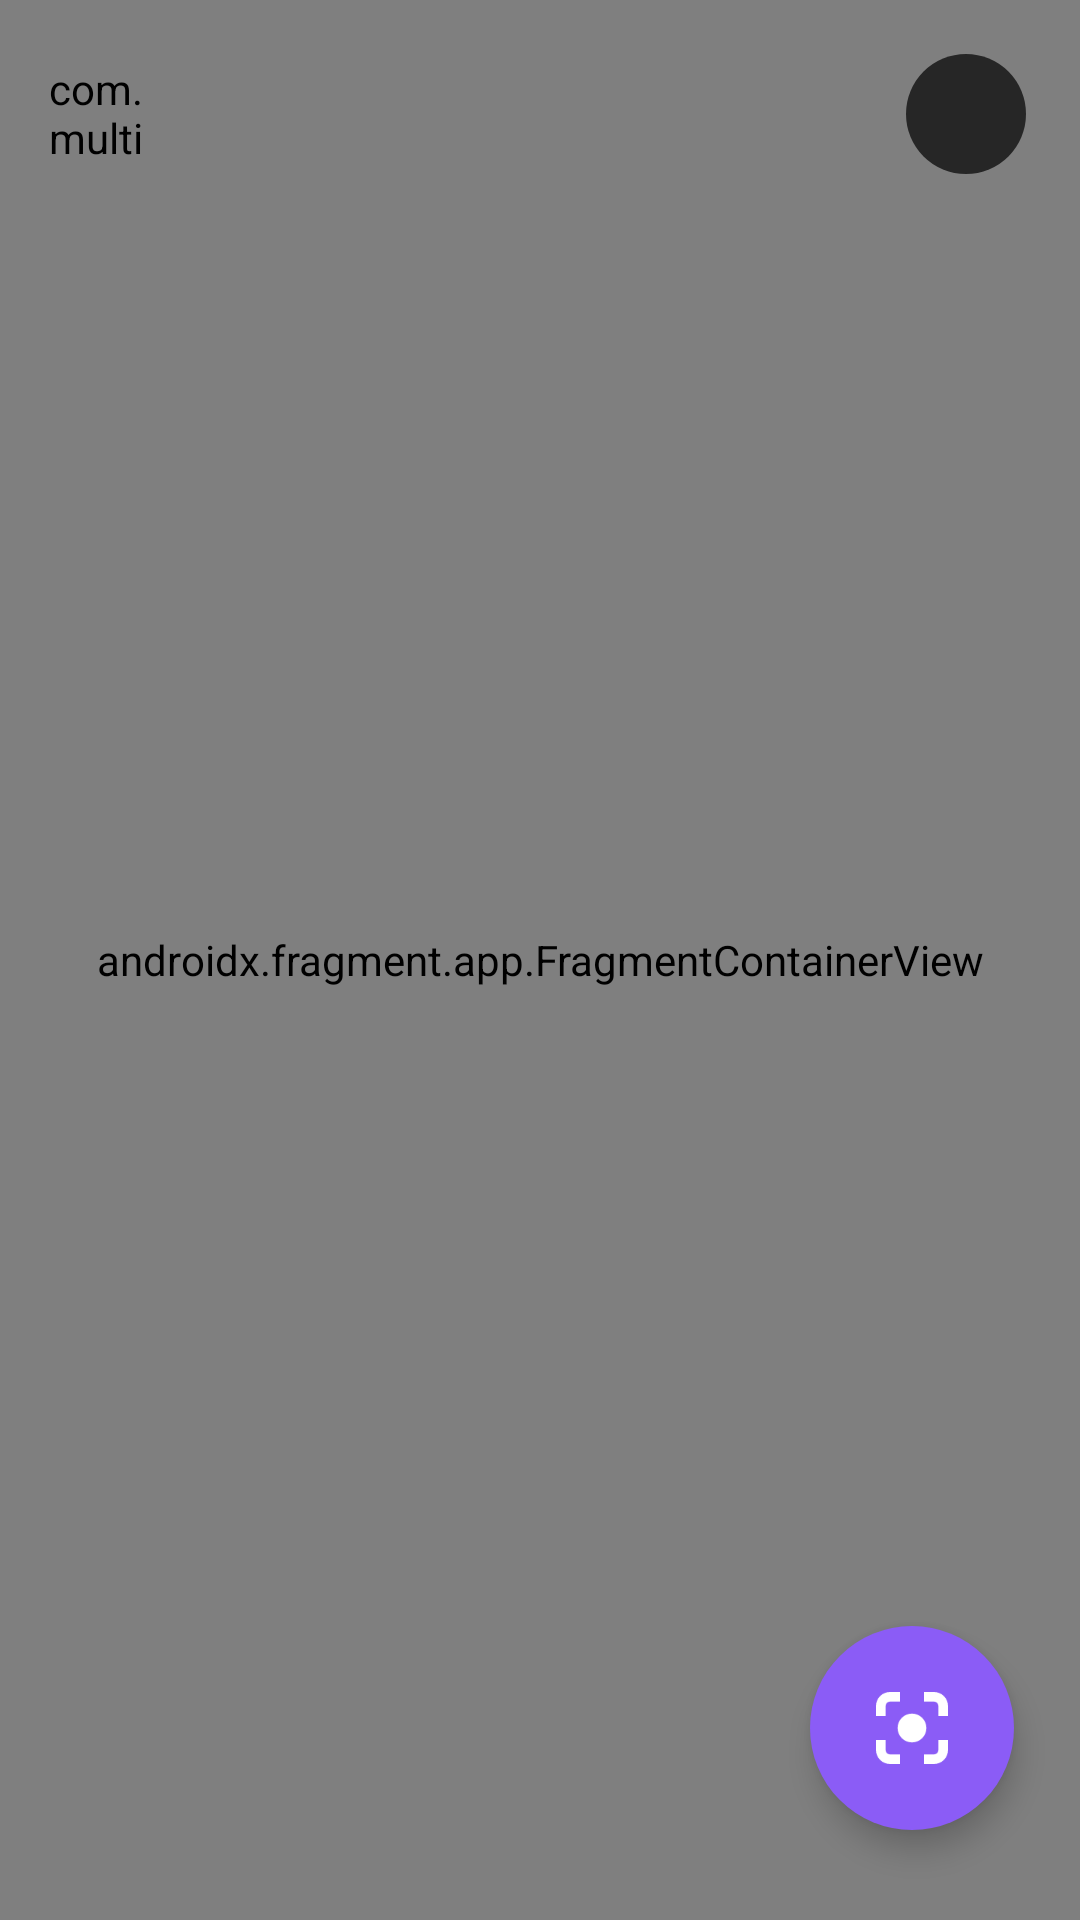

Here is an Android app screen rendered from its layout file. Give the layout XML and the strings, colors and styles it references.
<!-- AndroidManifest.xml: application theme Theme.MultiSetSDK -->
<!-- res/layout/activity_localization.xml -->
<?xml version="1.0" encoding="utf-8"?>
<androidx.constraintlayout.widget.ConstraintLayout xmlns:android="http://schemas.android.com/apk/res/android"
    xmlns:app="http://schemas.android.com/apk/res-auto"
    android:layout_width="match_parent"
    android:layout_height="match_parent">

    
    <androidx.fragment.app.FragmentContainerView
        android:id="@+id/arFragment"
        android:name="com.google.ar.sceneform.ux.ArFragment"
        android:layout_width="match_parent"
        android:layout_height="match_parent"
        app:layout_constraintBottom_toBottomOf="parent"
        app:layout_constraintEnd_toEndOf="parent"
        app:layout_constraintStart_toStartOf="parent"
        app:layout_constraintTop_toTopOf="parent" />

    
    <FrameLayout
        android:id="@+id/captureOverlay"
        android:layout_width="match_parent"
        android:layout_height="match_parent"
        android:background="#CC000000"
        android:visibility="gone"
        app:layout_constraintBottom_toBottomOf="parent"
        app:layout_constraintEnd_toEndOf="parent"
        app:layout_constraintStart_toStartOf="parent"
        app:layout_constraintTop_toTopOf="parent">

        <LinearLayout
            android:layout_width="wrap_content"
            android:layout_height="wrap_content"
            android:layout_gravity="center"
            android:gravity="center"
            android:orientation="vertical"
            android:padding="24dp">

            <FrameLayout
                android:id="@+id/animationContainer"
                android:layout_width="200dp"
                android:layout_height="100dp"
                android:layout_marginBottom="24dp">

                <ImageView
                    android:id="@+id/bgArImage"
                    android:layout_width="match_parent"
                    android:layout_height="match_parent"
                    android:layout_gravity="center"
                    android:scaleType="fitCenter"
                    android:src="@drawable/bg_ar"
                    android:contentDescription="@string/ar_background" />

                <ImageView
                    android:id="@+id/phoneImage"
                    android:layout_width="58dp"
                    android:layout_height="77dp"
                    android:layout_gravity="center_vertical|start"
                    android:scaleType="fitCenter"
                    android:src="@drawable/phone_image"
                    android:contentDescription="@string/phone_scanning" />

            </FrameLayout>

            <TextView
                android:id="@+id/captureTitle"
                android:layout_width="wrap_content"
                android:layout_height="wrap_content"
                android:gravity="center"
                android:text="@string/capture_title_localization"
                android:textColor="@color/ar_on"
                android:textSize="17sp"
                android:textStyle="bold" />

            <TextView
                android:id="@+id/captureStatusText"
                android:layout_width="wrap_content"
                android:layout_height="wrap_content"
                android:layout_marginTop="8dp"
                android:fontFamily="monospace"
                android:gravity="center"
                android:textColor="@color/ar_on_mid"
                android:textSize="14sp" />

        </LinearLayout>

    </FrameLayout>

    
    <FrameLayout
        android:id="@+id/serverWaitOverlay"
        android:layout_width="match_parent"
        android:layout_height="match_parent"
        android:background="#CC000000"
        android:visibility="gone"
        app:layout_constraintBottom_toBottomOf="parent"
        app:layout_constraintEnd_toEndOf="parent"
        app:layout_constraintStart_toStartOf="parent"
        app:layout_constraintTop_toTopOf="parent">

        <LinearLayout
            android:layout_width="wrap_content"
            android:layout_height="wrap_content"
            android:layout_gravity="center"
            android:gravity="center"
            android:orientation="vertical">

            <ProgressBar
                android:layout_width="48dp"
                android:layout_height="48dp"
                android:indeterminateTint="@color/ar_accent" />

            <TextView
                android:id="@+id/serverWaitText"
                android:layout_width="wrap_content"
                android:layout_height="wrap_content"
                android:layout_marginTop="16dp"
                android:gravity="center"
                android:paddingHorizontal="24dp"
                android:textColor="@color/ar_on_mid"
                android:textSize="16sp" />

        </LinearLayout>

    </FrameLayout>

    
    <LinearLayout
        android:id="@+id/topLeftColumn"
        android:layout_width="wrap_content"
        android:layout_height="wrap_content"
        android:layout_marginStart="14dp"
        android:layout_marginTop="20dp"
        android:layout_marginEnd="10dp"
        android:orientation="vertical"
        app:layout_constrainedWidth="true"
        app:layout_constraintEnd_toStartOf="@id/topActions"
        app:layout_constraintHorizontal_bias="0"
        app:layout_constraintStart_toStartOf="parent"
        app:layout_constraintTop_toTopOf="parent">

        <LinearLayout
            android:id="@+id/statusOverlay"
            android:layout_width="wrap_content"
            android:layout_height="wrap_content"
            android:layout_marginBottom="10dp"
            android:background="@drawable/bg_ar_chip"
            android:orientation="vertical"
            android:paddingHorizontal="14dp"
            android:paddingVertical="10dp"
            android:visibility="gone">

            <TextView
                android:id="@+id/statusText"
                android:layout_width="wrap_content"
                android:layout_height="wrap_content"
                android:text="@string/tracking_initializing"
                android:textAppearance="@style/TextAppearance.MultiSetSDK.ArStatus" />

        </LinearLayout>

        <LinearLayout
            android:layout_width="wrap_content"
            android:layout_height="wrap_content"
            android:gravity="center_vertical"
            android:orientation="horizontal">

            <LinearLayout
                android:id="@+id/gpsIndicator"
                android:layout_width="wrap_content"
                android:layout_height="wrap_content"
                android:layout_marginEnd="12dp"
                android:background="@drawable/gps_indicator_background"
                android:gravity="center_vertical"
                android:orientation="horizontal"
                android:paddingStart="10dp"
                android:paddingTop="6dp"
                android:paddingEnd="12dp"
                android:paddingBottom="6dp"
                android:visibility="gone">

                <View
                    android:id="@+id/gpsStatusDot"
                    android:layout_width="10dp"
                    android:layout_height="10dp"
                    android:background="@drawable/gps_dot_inactive" />

                <TextView
                    android:id="@+id/gpsStatusText"
                    android:layout_width="wrap_content"
                    android:layout_height="wrap_content"
                    android:layout_marginStart="8dp"
                    android:text="@string/gps"
                    android:textColor="@color/ar_on"
                    android:textSize="12sp"
                    android:textStyle="bold" />

            </LinearLayout>

            <com.multiset.xr.ui.runstatus.RunStatusCardView
                android:id="@+id/runStatusCard"
                android:layout_width="36dp"
                android:layout_height="36dp" />

        </LinearLayout>

    </LinearLayout>

    
    <com.google.android.material.button.MaterialButton
        android:id="@+id/meshToggle"
        style="@style/Widget.MultiSetSDK.Button.MeshToggle"
        android:layout_width="wrap_content"
        android:layout_height="44dp"
        android:layout_marginStart="16dp"
        android:layout_marginBottom="24dp"
        android:text="@string/mesh"
        android:visibility="gone"
        app:icon="@drawable/ic_cube"
        app:layout_constraintBottom_toBottomOf="parent"
        app:layout_constraintStart_toStartOf="parent" />

    
    <com.multiset.xr.ui.MeshLoadingBarView
        android:id="@+id/meshLoadingBar"
        android:layout_width="wrap_content"
        android:layout_height="wrap_content"
        android:layout_marginStart="16dp"
        android:layout_marginBottom="30dp"
        android:visibility="gone"
        app:layout_constraintBottom_toBottomOf="parent"
        app:layout_constraintStart_toStartOf="parent" />

    
    <com.google.android.material.floatingactionbutton.FloatingActionButton
        android:id="@+id/localizeButton"
        style="@style/Widget.MultiSetSDK.Fab.Capture"
        android:layout_width="wrap_content"
        android:layout_height="wrap_content"
        android:layout_marginEnd="22dp"
        android:layout_marginBottom="30dp"
        android:contentDescription="@string/localize"
        android:src="@drawable/ic_capture"
        app:layout_constraintBottom_toBottomOf="parent"
        app:layout_constraintEnd_toEndOf="parent" />

    
    <LinearLayout
        android:id="@+id/topActions"
        android:layout_width="wrap_content"
        android:layout_height="wrap_content"
        android:layout_margin="14dp"
        android:gravity="center_vertical"
        android:orientation="horizontal"
        app:layout_constraintEnd_toEndOf="parent"
        app:layout_constraintTop_toTopOf="parent">

        <com.google.android.material.floatingactionbutton.FloatingActionButton
            android:id="@+id/resetButton"
            style="@style/Widget.MultiSetSDK.Fab.Reset"
            android:layout_width="wrap_content"
            android:layout_height="wrap_content"
            android:layout_marginEnd="12dp"
            android:contentDescription="@string/reset_scene"
            android:src="@drawable/ic_refresh"
            android:visibility="gone"
            app:fabSize="mini" />

        <com.google.android.material.floatingactionbutton.FloatingActionButton
            android:id="@+id/closeButton"
            style="@style/Widget.MultiSetSDK.Fab.ArNeutral"
            android:layout_width="wrap_content"
            android:layout_height="wrap_content"
            android:contentDescription="@string/close"
            android:src="@drawable/ic_close"
            app:fabSize="mini" />

    </LinearLayout>

</androidx.constraintlayout.widget.ConstraintLayout>
<!-- resources referenced by this layout -->
<resources>
  <color name="ar_accent">#22D3EE</color>
  <color name="ar_on">#FFFFFFFF</color>
  <color name="ar_on_mid">#C9C6D6</color>
  <!-- drawable bg_ar_chip (drawable) -->
  <?xml version="1.0" encoding="utf-8"?>
  <shape xmlns:android="http://schemas.android.com/apk/res/android">
      <solid android:color="@color/ar_scrim" />
      <corners android:radius="18dp" />
  </shape>
  <!-- drawable gps_dot_inactive (drawable) -->
  <?xml version="1.0" encoding="utf-8"?>
  <shape xmlns:android="http://schemas.android.com/apk/res/android"
      android:shape="oval">
      <solid android:color="#FF6B6B" />
      <size
          android:width="10dp"
          android:height="10dp" />
  </shape>
  <string name="ar_background">AR Background</string>
  <string name="capture_title_localization">Hold steady and scan your surroundings</string>
  <string name="close">Close</string>
  <string name="gps">GPS</string>
  <string name="localize">Localize</string>
  <string name="mesh">Mesh</string>
  <string name="phone_scanning">Phone scanning animation</string>
  <string name="reset_scene">Reset the pose reference</string>
  <string name="tracking_initializing">Starting AR…</string>
  <style name="TextAppearance.MultiSetSDK.ArStatus" parent="TextAppearance.MaterialComponents.Body2">
          <item name="android:textSize">14sp</item>
          <item name="android:textStyle">bold</item>
          <item name="android:textColor">@color/ar_on</item>
      </style>
  <style name="Widget.MultiSetSDK.Fab.Reset" parent="Widget.MultiSetSDK.Fab.ArNeutral">
          <item name="backgroundTint">@color/ar_scrim</item>
          <item name="tint">@color/ar_warning</item>
      </style>
  <style name="Theme.MultiSetSDK" parent="Base.Theme.MultiSetSDK" />
  <color name="ar_scrim">#B3000000</color>
  <style name="ShapeAppearance.MultiSetSDK.MeshToggle" parent="">
          <item name="cornerFamily">rounded</item>
          <item name="cornerSize">22dp</item>
      </style>
  <color name="ar_brand">#8B5CF6</color>
  <color name="ar_warning">#FBBF24</color>
  <color name="brand">#6D28D9</color>
  <color name="brand_ink">#5B21B6</color>
  <color name="on_brand">#FFFFFFFF</color>
  <color name="bg">#F6F5FA</color>
  <color name="surface">#FFFFFFFF</color>
  <color name="text_hi">#16151F</color>
  <color name="danger_ink">#A61B1B</color>
  <color name="text_mid">#54526A</color>
  <color name="text_low">#66647A</color>
  <color name="dialog_surface">#FFFFFFFF</color>
  <style name="MaterialAlertDialog.MultiSetSDK" parent="MaterialAlertDialog.MaterialComponents">
          <item name="shapeAppearanceOverlay">@style/ShapeAppearance.MultiSetSDK.Dialog</item>
          <item name="backgroundInsetStart">28dp</item>
          <item name="backgroundInsetEnd">28dp</item>
      </style>
  <style name="TextAppearance.MultiSetSDK.DialogTitle" parent="MaterialAlertDialog.MaterialComponents.Title.Text">
          <item name="android:textSize">19sp</item>
          <item name="android:textStyle">bold</item>
          <item name="android:textColor">@color/text_hi</item>
      </style>
  <style name="TextAppearance.MultiSetSDK.DialogBody" parent="TextAppearance.MaterialComponents.Body2">
          <item name="android:textSize">14sp</item>
          <item name="android:lineSpacingExtra">3sp</item>
          <item name="android:textColor">@color/text_mid</item>
      </style>
  <style name="Widget.MultiSetSDK.Dialog.Button.Text" parent="Widget.MaterialComponents.Button.TextButton.Dialog">
          <item name="android:textAllCaps">false</item>
          <item name="android:textSize">15sp</item>
          <item name="android:textColor">@color/text_mid</item>
      </style>
  <style name="ShapeAppearance.MultiSetSDK.Dialog" parent="">
          <item name="cornerFamily">rounded</item>
          <item name="cornerSize">24dp</item>
      </style>
  <color name="brand_container">#EDE7FE</color>
</resources>
